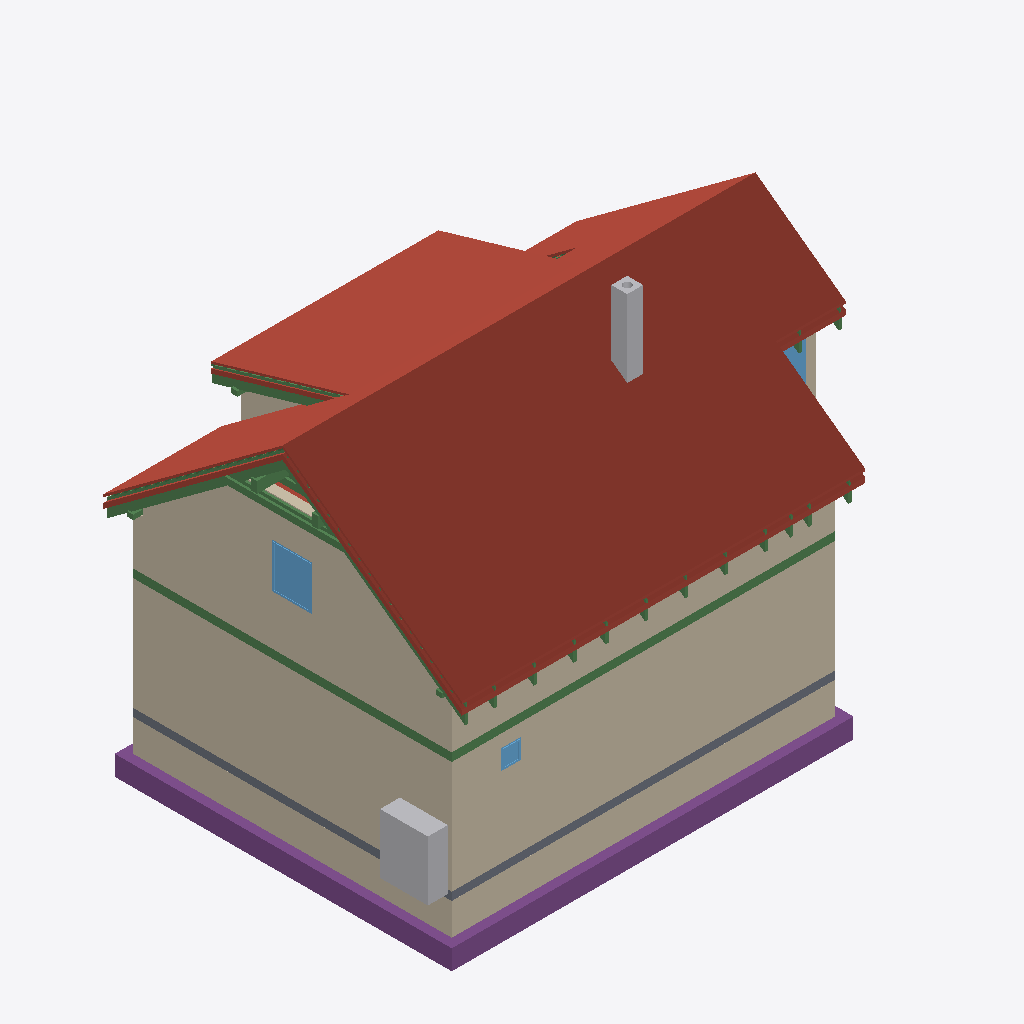
Isometric view of an IFC building model (IFC-SPF (STEP), schema IFC4, length unit metre), seen from the south-west, elements coloured by IFC class: 30 beams (green), 22 roofs (red-brown), 14 walls (beige), 5 footings (purple), 3 windows (light blue), 2 other elements (light grey), 1 slab (grey).
Extent 12.2 m × 9.0 m × 10.0 m (x, y, z). Storeys (12): Foundations at 0.00 m; Ground floor at 0.00 m; Upper floor at 3.03 m; Roof - -2: Vapour barrier at 3.03 m; Roof - -3: Gypsum plasterboard at 3.03 m; Roof - 0: Rafters at 3.03 m; Roof - 0a: Collar ties at 3.03 m; Roof - +1: Wood fiberboard at 3.03 m; Roof - +2: Underlay at 3.03 m; Roof - +3: Counter-battens at 3.03 m; Roof - +4: Tile battens at 3.03 m; Roof - +5: Tiles at 3.03 m. Elements (385): 240 IfcBeam, 65 IfcSlab, 30 IfcWall, 15 IfcFurniture, 8 IfcDoor, 8 IfcFooting, 8 IfcWindow, 5 IfcSanitaryTerminal, 3 IfcCovering, 2 IfcStair, 1 IfcChimney.

HEADER;
FILE_DESCRIPTION(('ViewDefinition[DesignTransferView]'),'2;1');
FILE_NAME('/dev/null','2026-09-19T08:04:33+02:00',(''),(''),'IfcOpenShell 0.8.5','IfcOpenShell 0.8.5','Nobody');
FILE_SCHEMA(('IFC4'));
ENDSEC;
DATA;
#1=IFCPROJECT('1DaCMdOHz2hfQAqaWJwCnN',$,'My house',$,$,$,$,(#10,#15),#5);
#19=IFCSITE('3rwOX6uA53EOy7h4bjxiqv',$,'Site',$,$,#29601,$,$,$,$,$,$,$,$);
#20=IFCBUILDING('1czW5sra16Ae7DyDhSNIOF',$,'My house',$,$,#29606,$,$,$,$,$,$);
#33=IFCBUILDINGSTOREY('2XQn_vB35D3fYM6A3qIXoS',$,'Foundations',$,$,#29611,$,$,$,0.0);
#40=IFCBUILDINGSTOREY('0CtokWn$H74ObSHP6MUyFX',$,'Ground floor',$,$,#29616,$,$,$,0.0);
#46=IFCBUILDINGSTOREY('0P75o09l5ABvLjRbN69yvZ',$,'Upper floor',$,$,#29621,$,$,$,3.03);
#14601=IFCBUILDINGSTOREY('3rszfWZbTBIQCEdJ1mTwgz',$,'Roof - -2: Vapour barrier','Visibility container for Vapour barrier','ROOF_LAYER',#29626,$,$,$,3.03);
#14607=IFCBUILDINGSTOREY('3zxGjxgXTC8w835ou2AZ1i',$,'Roof - -3: Gypsum plasterboard','Visibility container for Gypsum plasterboard','ROOF_LAYER',#29631,$,$,$,3.03);
#14613=IFCBUILDINGSTOREY('0GFFlKosn3zgJm_zm71Dex',$,'Roof - 0: Rafters','Visibility container for Rafters','ROOF_LAYER',#29636,$,$,$,3.03);
#14619=IFCBUILDINGSTOREY('0n83v8F49EEeHy21sDW3sK',$,'Roof - 0a: Collar ties','Visibility container for Collar ties','ROOF_LAYER',#29641,$,$,$,3.03);
#14625=IFCBUILDINGSTOREY('3KjVrIRt91Bgte83sBgumZ',$,'Roof - +1: Wood fiberboard','Visibility container for Wood fiberboard','ROOF_LAYER',#29646,$,$,$,3.03);
#14631=IFCBUILDINGSTOREY('1knkhMi29CsvStOIj0GYGc',$,'Roof - +2: Underlay','Visibility container for Roofing underlay','ROOF_LAYER',#29651,$,$,$,3.03);
#14637=IFCBUILDINGSTOREY('33moNHlFD2HORYsR68QlKM',$,'Roof - +3: Counter-battens','Visibility container for Counter-battens','ROOF_LAYER',#29656,$,$,$,3.03);
#14643=IFCBUILDINGSTOREY('0eox1KuInB2A_pVw1cWLn4',$,'Roof - +4: Tile battens','Visibility container for Tile battens','ROOF_LAYER',#29661,$,$,$,3.03);
#14649=IFCBUILDINGSTOREY('1Y6LQLtaH6Mx_vOHy7Ng6d',$,'Roof - +5: Tiles','Visibility container for Roof tiles','ROOF_LAYER',#29666,$,$,$,3.03);
#15553=IFCSLAB('0QUcY23E1D1ecuMb9Z_QXp',$,'Street segment 2 roof tiles',$,$,#31206,#15582,$,.ROOF.);
#290=IFCWALL('3uMRPFiYD1Th_BA5Ue1B_Q',$,'Wall 1',$,$,#31401,#311,$,$);
#15859=IFCSLAB('0dkjRgOXvE5hbB5wVzEIs9',$,'Street segment 3 roof tiles',$,$,#31231,#15888,$,.ROOF.);
#316=IFCWALL('18MjQj9aD4I8K40BNMDwyZ',$,'Wall 2',$,$,#31406,#336,$,$);
#13279=IFCWALL('2KhLd7hcn8luBsdsvbpkmv',$,'Wall 9',$,$,#31536,#13323,$,$);
#15247=IFCSLAB('1B$Hust$5FDvLWwr6g35AD',$,'Street segment 1 roof tiles',$,$,#31181,#15276,$,.ROOF.);
#17022=IFCSLAB('2Mn8QaLS9Cde$lcs4XuRuV',$,'Dormer segment 2 roof tiles',$,$,#31321,#17051,$,.ROOF.);
#2405=IFCWALL('2bxMdKWCH6Tv24mpENoBWy',$,'Wall 1',$,$,#31441,#2426,$,$);
#14935=IFCSLAB('39bEWiYmXD9gj6yAwdvtMO',$,'Street segment 0 roof tiles',$,$,#31156,#14964,$,.ROOF.);
#2610=IFCFOOTING('2P9iHwqgb8GeDz6V1D6j4t',$,'Strip footing 1',$,$,#31021,#2626,$,.STRIP_FOOTING.);
#12876=IFCWALL('3TQWyK3TXAm8AEXoic$wdd',$,'Wall 2',$,$,#31501,#12896,$,$);
#2642=IFCFOOTING('342qynIzHD5gC7XxNZaOJw',$,'Strip footing 2',$,$,#31026,#2658,$,.STRIP_FOOTING.);
#2431=IFCWALL('33xCha8WvEzgANEtIWxZV1',$,'Wall 2',$,$,#31446,#2451,$,$);
#17328=IFCSLAB('1SFfx9LdP4NAq5v7znbdMJ',$,'Garden segment 3 roof tiles',$,$,#31346,#17357,$,.ROOF.);
#2372=IFCSLAB('3CdNaW3qjCbeE4q03lQAWZ',$,'Foundation base plate',$,$,#31086,#2385,$,.BASESLAB.);
#2885=IFCFURNITURE('2QwNERK8P0C8OGOek2FyJb',$,'Tepelné?Čerpadlo',$,'Tepelné?Čerpadlo',#31576,#2897,$,.USERDEFINED.);
#16165=IFCSLAB('3dY0Tyftn7oQB4I6ImgGCi',$,'Garden segment 0 roof tiles',$,$,#31256,#16194,$,.ROOF.);
#1366=IFCBEAM('3RYk8ZiMPBpOG49Hkt4De5',$,'Ring beam 1',$,'Ring beam',#29801,#1380,$,.BEAM.);
#4154=IFCCHIMNEY('0XdszCxRj2qu9RF0W458zX',$,'Main chimney',$,$,#31001,#4174,$,.NOTDEFINED.);
#1497=IFCBEAM('0po$Qfdev3DA1nfe3gYJjp',$,'Ring beam 2',$,'Ring beam',#29806,#1511,$,.BEAM.);
#16716=IFCSLAB('2J_WDAcoj479jjp$qjFQT6',$,'Garden segment 2 above dormer roof tiles',$,$,#31296,#16745,$,.ROOF.);
#14461=IFCWINDOW('3VmxOg8Qf2exZVJPnnCods',$,'Window 4',$,$,#34706,#14462,$,1.125,1.0,.WINDOW.,.SINGLE_PANEL.,$);
#16547=IFCSLAB('2j1t_5urjFn8myQYttDSEP',$,'Garden segment 1 roof tiles',$,$,#31281,#16576,$,.ROOF.);
#28302=IFCBEAM('2c8R9ScoH7BBKMXXKCvM5h',$,'Rafter 1',$,'RAFTER',#30991,#28333,$,.USERDEFINED.);
#15759=IFCSLAB('3oZvDLFVv8wRz07fAHQHR3',$,'Street segment 3 wood fiberboard',$,$,#31221,#15788,$,.ROOF.);
#15809=IFCSLAB('3VEjtGc_j7Fwz$ameTzPtu',$,'Street segment 3 roofing underlay',$,$,#31226,#15838,$,.ROOF.);
#15503=IFCSLAB('1uhx8BKjHDixgEUEuBOqx6',$,'Street segment 2 roofing underlay',$,$,#31201,#15532,$,.ROOF.);
#15453=IFCSLAB('3x2gI_3_H1mPw1YOoL0aWH',$,'Street segment 2 wood fiberboard',$,$,#31196,#15482,$,.ROOF.);
#28167=IFCBEAM('2pnHyQmsv8ChgUiL4SG_dF',$,'Collar tie 21 right',$,$,#30976,#28198,$,.BEAM.);
#391=IFCWALL('3n9wo6Mj1C8AQwvdLIMTUu',$,'Wall 5',$,$,#31421,#411,$,$);
#17228=IFCSLAB('2sfTq793TEHxx7fwnfgcg1',$,'Garden segment 3 wood fiberboard',$,$,#31336,#17257,$,.ROOF.);
#27492=IFCBEAM('3B6by3P112DQEsuUMiqdxA',$,'Rafter 1',$,'RAFTER',#30901,#27523,$,.USERDEFINED.);
#28208=IFCBEAM('07CpnXLFD3df$FYVMqibCm',$,'Rafter 1',$,'RAFTER',#30981,#28239,$,.USERDEFINED.);
#13158=IFCWALL('1Xn9UtrnPFrgw4G0CVbbiH',$,'Wall 8',$,$,#31531,#13202,$,$);
#2735=IFCFOOTING('383Q33iF10jevwiFXkm9Iq',$,'Strip footing 5',$,$,#31041,#2751,$,.STRIP_FOOTING.);
#16922=IFCSLAB('34g1uxsJjDvPuh2sVcqhf9',$,'Dormer segment 2 wood fiberboard',$,$,#31311,#16951,$,.ROOF.);
#13024=IFCWALL('0k2jQMBADE6gCXV6qpJMWK',$,'Wall 6',$,$,#31521,#13068,$,$);
#28349=IFCBEAM('0xyLCI6Zf7P9y$qiBOfmd9',$,'Garden counter-batten 21',$,$,#30996,#28380,$,.BEAM.);
#2797=IFCFOOTING('3P5yTgdZj6PxuyhKqS2Nm4',$,'Strip footing 7',$,$,#31051,#2813,$,.STRIP_FOOTING.);
#819=IFCWINDOW('2Paa0kJCj9z8EohBMRDZMz',$,'Window 1',$,$,#34671,#820,$,0.5,0.5,.WINDOW.,.SINGLE_PANEL.,$);
#14365=IFCWINDOW('1iEGsq8db46vR4Jj1UwalW',$,'Window 3',$,$,#34701,#14366,$,1.125,1.25,.WINDOW.,.SINGLE_PANEL.,$);
#13816=IFCBEAM('2sUqOBbhn7xhV385jwK5Ll',$,'Beam',$,$,#29846,#13830,$,.BEAM.);
#15147=IFCSLAB('3Kw$OU8357AOQF1zIs7np_',$,'Street segment 1 wood fiberboard',$,$,#31171,#15176,$,.ROOF.);
#28126=IFCBEAM('0OlRdX1kD2ZuwbHTzyoi3Z',$,'Collar tie 21 left',$,$,#30971,#28157,$,.BEAM.);
#27539=IFCBEAM('0PjsrCVr59IRaEKnuu6zeo',$,'Dormer counter-batten 18',$,$,#30906,#27570,$,.BEAM.);
#15197=IFCSLAB('0X3p8WTv574urPK8h0PaA3',$,'Street segment 1 roofing underlay',$,$,#31176,#15226,$,.ROOF.);
#14823=IFCSLAB('0q9q$sGfX9IOP66Vg2XNqH',$,'Street segment 0 wood fiberboard',$,$,#31146,#14852,$,.ROOF.);
#14879=IFCSLAB('1kDMbohnz1Xvb5YyaN5Hdk',$,'Street segment 0 roofing underlay',$,$,#31151,#14908,$,.ROOF.);
#2673=IFCFOOTING('1bd_fvAVLCSQjCgsCTL2jM',$,'Strip footing 3',$,$,#31031,#2689,$,.STRIP_FOOTING.);
#17278=IFCSLAB('0VKstos6r7oACkfNu6xzRL',$,'Garden segment 3 roofing underlay',$,$,#31341,#17307,$,.ROOF.);
#12851=IFCWALL('3G3n67npjBqxXksQN3$76q',$,'Wall 1',$,$,#31496,#12871,$,$);
#2556=IFCWALL('1C8yaAMurFNOSJNZprmaGi',$,'Wall 7',$,$,#31471,#2576,$,$);
#2456=IFCWALL('3tU6CJQ4j0quR3Yk9FiTbF',$,'Wall 3',$,$,#31451,#2476,$,$);
#2506=IFCWALL('2K5idbe6L4oQTfBLZdNKEP',$,'Wall 5',$,$,#31461,#2526,$,$);
#27897=IFCBEAM('1hNAfp2YPDU8$AC7Q9PZRI',$,'Collar tie 20 right',$,$,#30946,#27928,$,.BEAM.);
#16972=IFCSLAB('0n3yDfr6TAV8AU69sSs_t1',$,'Dormer segment 2 roofing underlay',$,$,#31316,#17001,$,.ROOF.);
#13797=IFCBEAM('3oLTjHq9j7Pu6EQW49$mN8',$,'Beam',$,$,#29841,#13811,$,.BEAM.);
#17762=IFCSLAB('3pa0Eux$521Bl2J0i37291',$,'Flat ceiling segment 3 vapour barrier',$,$,#31381,#17805,$,.ROOF.);
#13892=IFCBEAM('2JJJUCOG5E0vJfL_bGy3QP',$,'Beam',$,$,#29866,#13906,$,.BEAM.);
#13911=IFCBEAM('3BfPhJMV54guborCnWmMNZ',$,'Beam',$,$,#29871,#13925,$,.BEAM.);
#1872=IFCBEAM('3QoM2Qncn0QPi8EJYR9QQf',$,'Ring beam 5',$,'Ring beam',#29821,#1886,$,.BEAM.);
#24580=IFCBEAM('2qxcJQmAP1cA4DOGk909b9',$,'Rafter 1',$,'RAFTER',#30581,#24611,$,.USERDEFINED.);
#26940=IFCBEAM('2sAPV1uBXFAv0XgjZjKSmk',$,'Rafter 1',$,'RAFTER',#30841,#26971,$,.USERDEFINED.);
#27304=IFCBEAM('1$0Dg2OHX5qfEeRSAFamC4',$,'Rafter 1',$,'RAFTER',#30881,#27335,$,.USERDEFINED.);
#24850=IFCBEAM('23ZZtsE9X5Fuux5nOX0UUl',$,'Rafter 1',$,'RAFTER',#30611,#24881,$,.USERDEFINED.);
#25484=IFCBEAM('1LzXTion5Bsx6uYrToF$bI',$,'Rafter 1',$,'RAFTER',#30681,#25515,$,.USERDEFINED.);
#27668=IFCBEAM('3Dv8ImRID2Uuc4nrnFlR6h',$,'Rafter 1',$,'RAFTER',#30921,#27699,$,.USERDEFINED.);
#24038=IFCBEAM('2atdoFBtf8sgKs6Ou9Nzz_',$,'Rafter 1',$,'RAFTER',#30521,#24069,$,.USERDEFINED.);
#25848=IFCBEAM('2zloG9qZXFM9958czlzbwM',$,'Rafter 1',$,'RAFTER',#30721,#25879,$,.USERDEFINED.);
#27938=IFCBEAM('3puZEYJA9BTRVzIYYNvLBq',$,'Rafter 1',$,'RAFTER',#30951,#27969,$,.USERDEFINED.);
#24310=IFCBEAM('2aaX3sHYjDRAP$2BG0h20v',$,'Rafter 1',$,'RAFTER',#30551,#24341,$,.USERDEFINED.);
#26212=IFCBEAM('2OjeaJOcDAq8LwgNQpZ4tr',$,'Rafter 1',$,'RAFTER',#30761,#26243,$,.USERDEFINED.);
#25214=IFCBEAM('325Q$0zgn1gBMSX1L3bbCJ',$,'Rafter 1',$,'RAFTER',#30651,#25245,$,.USERDEFINED.);
#26576=IFCBEAM('2tB1Ci8Yv0RwhuuSS9PSX4',$,'Rafter 1',$,'RAFTER',#30801,#26607,$,.USERDEFINED.);
#13835=IFCBEAM('3fFU2S0_T6DBcDT92FGRBw',$,'Beam',$,$,#29851,#13849,$,.BEAM.);
#12901=IFCWALL('0Hj6xk3nTEhgy$xc3btdG0',$,'Wall 3',$,$,#31506,#12921,$,$);
#1622=IFCBEAM('0h$yEJ8MbESBZEQMYLBJBD',$,'Ring beam 3',$,'Ring beam',#29811,#1636,$,.BEAM.);
ENDSEC;
